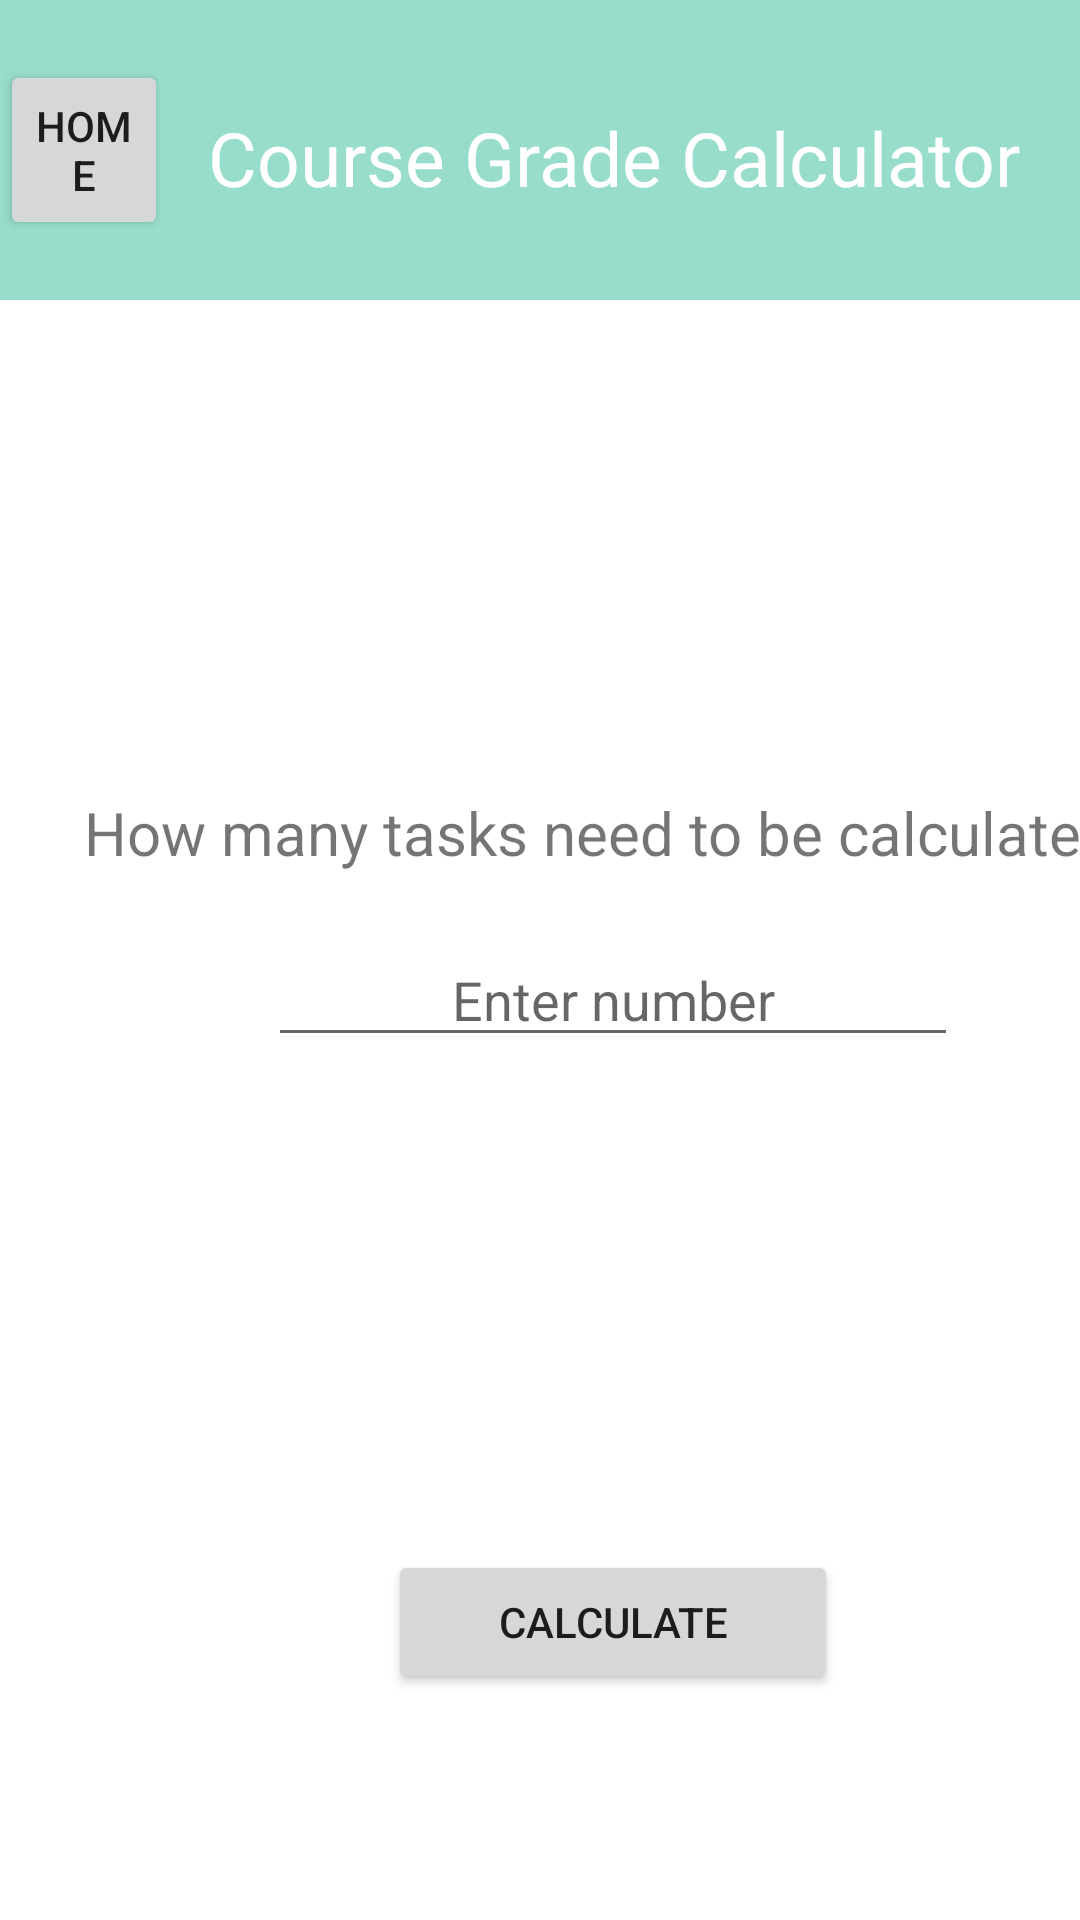

Produce the Android XML layout that renders to this screen, including the resource entries it uses.
<!-- AndroidManifest.xml: application theme Theme.MyUniTimes -->
<!-- res/layout/activity_course_calc_info.xml -->
<?xml version="1.0" encoding="utf-8"?>
<androidx.constraintlayout.widget.ConstraintLayout xmlns:android="http://schemas.android.com/apk/res/android"
                                                   xmlns:tools="http://schemas.android.com/tools" android:layout_width="match_parent"
                                                   android:layout_height="match_parent">

    <LinearLayout
            android:orientation="vertical"
            android:layout_width="409dp"
            android:layout_height="729dp" tools:layout_editor_absoluteY="1dp" tools:layout_editor_absoluteX="1dp"
            tools:ignore="MissingConstraints">
        <TableRow
                android:layout_width="match_parent"
                android:layout_height="100dp" android:background="@color/colorPrimaryDark" android:paddingBottom="20dp"
                android:paddingTop="20dp">
            <Button
                    android:text="HOME"
                    android:layout_width="30dp"
                    android:layout_height="match_parent" android:id="@+id/btn_back_course_info"
                    android:layout_weight="1"/>
            <TextView
                    android:text="Course Grade Calculator"
                    android:layout_width="wrap_content"
                    android:layout_height="wrap_content" android:id="@+id/textView" android:layout_weight="1"
                    android:textSize="25sp" android:textColor="@color/white"
                    android:gravity="center_horizontal|center_vertical" android:layout_marginTop="15dp"/>
            <Space
                    android:layout_width="30dp"
                    android:layout_height="match_parent" android:layout_weight="1"/>
        </TableRow>
        <Space
                android:layout_width="match_parent"
                android:layout_height="0dp" android:layout_weight="1"/>
        <TextView
                android:text="How many tasks need to be calculated?"
                android:layout_width="match_parent"
                android:layout_height="wrap_content" android:id="@+id/textView8" android:gravity="center_horizontal"
                android:textSize="20sp"/>
        <LinearLayout
                android:orientation="horizontal"
                android:layout_width="match_parent"
                android:layout_height="wrap_content" android:layout_marginTop="20dp">
            <Space
                    android:layout_width="0dp"
                    android:layout_height="match_parent" android:layout_weight="1"/>
            <EditText
                    android:layout_width="230dp"
                    android:layout_height="wrap_content"
                    android:inputType="numberDecimal"
                    android:ems="10"
                    android:id="@+id/num_task" android:hint="Enter number"
                    android:gravity="center_horizontal"/>
            <Space
                    android:layout_width="0dp"
                    android:layout_height="match_parent" android:layout_weight="1"/>
        </LinearLayout>
        <Space
                android:layout_width="match_parent"
                android:layout_height="0dp" android:layout_weight="1"/>
        <LinearLayout
                android:orientation="horizontal"
                android:layout_width="match_parent"
                android:layout_height="wrap_content">
            <Space
                    android:layout_width="wrap_content"
                    android:layout_height="wrap_content" android:layout_weight="1"/>
            <Button
                    android:text="Calculate"
                    android:layout_width="150dp"
                    android:layout_height="wrap_content" android:id="@+id/btn_calc_course"/>
            <Space
                    android:layout_width="wrap_content"
                    android:layout_height="wrap_content" android:layout_weight="1"/>
        </LinearLayout>
        <Space
                android:layout_width="match_parent"
                android:layout_height="0dp" android:layout_weight="1"/>
    </LinearLayout>
</androidx.constraintlayout.widget.ConstraintLayout>
<!-- resources referenced by this layout -->
<resources>
  <color name="colorPrimaryDark">#98DDCB</color>
  <color name="white">#FFFFFFFF</color>
  <style name="Theme.MyUniTimes" parent="Theme.MaterialComponents.DayNight.DarkActionBar">
          
          <item name="colorPrimary">#98DDCB</item>
          <item name="colorPrimaryVariant">@color/purple_700</item>
          <item name="colorOnPrimary">@color/white</item>
          
          <item name="colorSecondary">@color/teal_200</item>
          <item name="colorSecondaryVariant">@color/teal_700</item>
          <item name="colorOnSecondary">@color/black</item>
          
          <item name="android:statusBarColor">?attr/colorPrimaryVariant</item>
          
      </style>
  <color name="purple_700">#FF3700B3</color>
  <color name="teal_200">#FF03DAC5</color>
  <color name="teal_700">#FF018786</color>
  <color name="black">#FF000000</color>
</resources>
